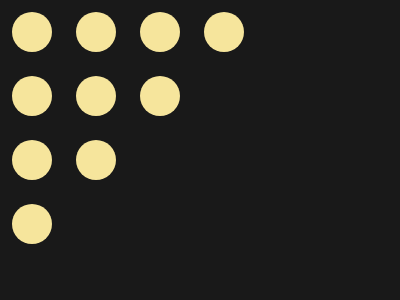

Write a web page that renders exactly this picture using CSS.

<!DOCTYPE html>
<html lang="en">
  <head>
    <meta charset="UTF-8" />
    <meta http-equiv="X-UA-Compatible" content="IE=edge" />
    <meta name="viewport" content="width=device-width, initial-scale=1.0" />
    <title>Curtain</title>
    <style>
      * {
        margin: 0;
      }
      section {
        position: relative;
        width: 400px;
        height: 300px;
        background: #191919;
        padding: 2px;
      }
      p {
        display: inline-block;
        width: 40px;
        height: 40px;
        background: #f6e59c;
        border-radius: 50%;
        margin: 10px;
      }
    </style>
  </head>
  <body>
    <section>
      <div>
        <p></p>
        <p></p>
        <p></p>
        <p></p>
      </div>
      <div>
        <p></p>
        <p></p>
        <p></p>
      </div>
      <div>
        <p></p>
        <p></p>
      </div>
      <p></p>
    </section>
  </body>
</html>
